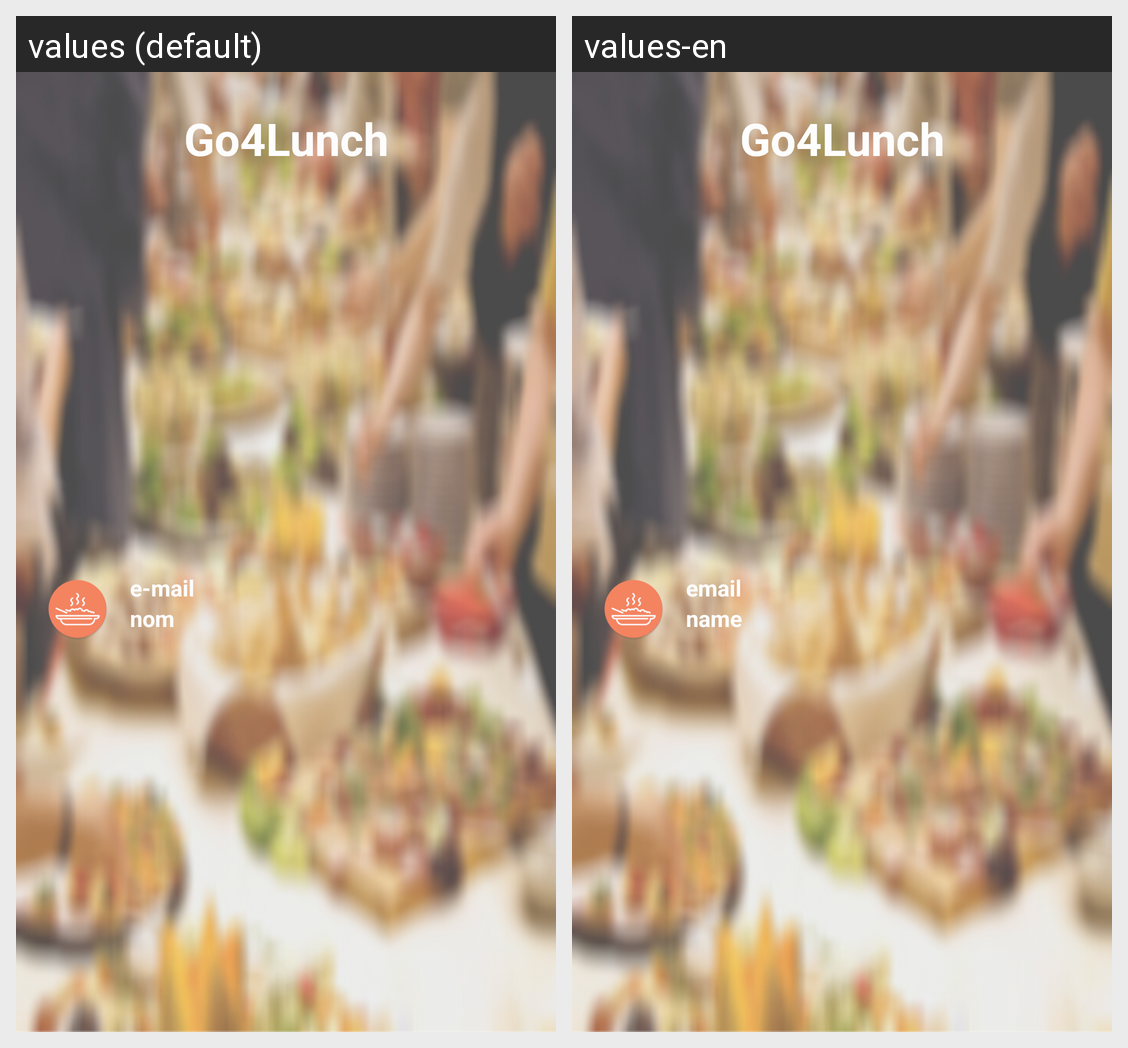

Translations of the strings shown on this Android screen, per locale in the grid:
Android screen res/layout/nav_header.xml rendered under 2 locales, left to right: values (default), values-en. Device: Nexus 5 (rendered at 1080×1920; each locale shown at half size, 540×960, under a caption strip naming it); theme AppTheme.
Strings drawn on this screen, with the default value and each locale's value (text and hints the layout hard-codes, and strings that could not be matched under every locale, appear in the picture but are not listed):

app_name
  values: Go4Lunch
  values-en: Go4Lunch

email
  values: e-mail 
  values-en: email

username
  values: nom
  values-en: name
